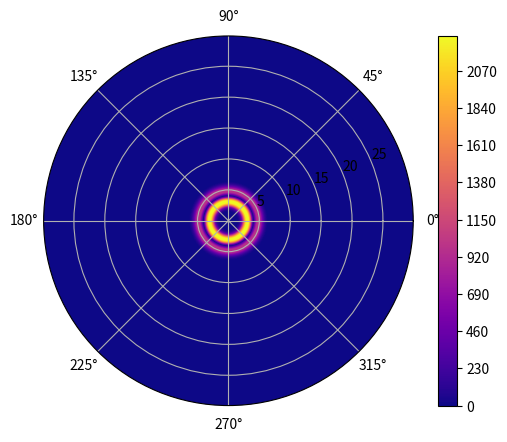

The script that saved this image:
# -*- coding: utf-8 -*-
"""
Created on Thu May 12 22:26:26 2022

[redacted]
"""

import numpy as np
import matplotlib.pyplot as plt
import math
#define the function
def wf(r,theta):
    return np.exp(-(r**2)/2)
arr_r=np.arange(0.0,30,.1)
arr_theta=np.linspace(0,360,1000)
r,theta = np.meshgrid(arr_r,arr_theta)
m=10
z=(r**(2*(m-2)))*wf(r,theta)*(r**4/2-3*m*r**2+4*m*(m-1))**2/math.factorial(m)

fig, ax = plt.subplots(dpi=120,subplot_kw=dict(projection='polar'))
ax1= ax.contourf(theta, r, z, 500, cmap='plasma')
fig.colorbar(ax1)